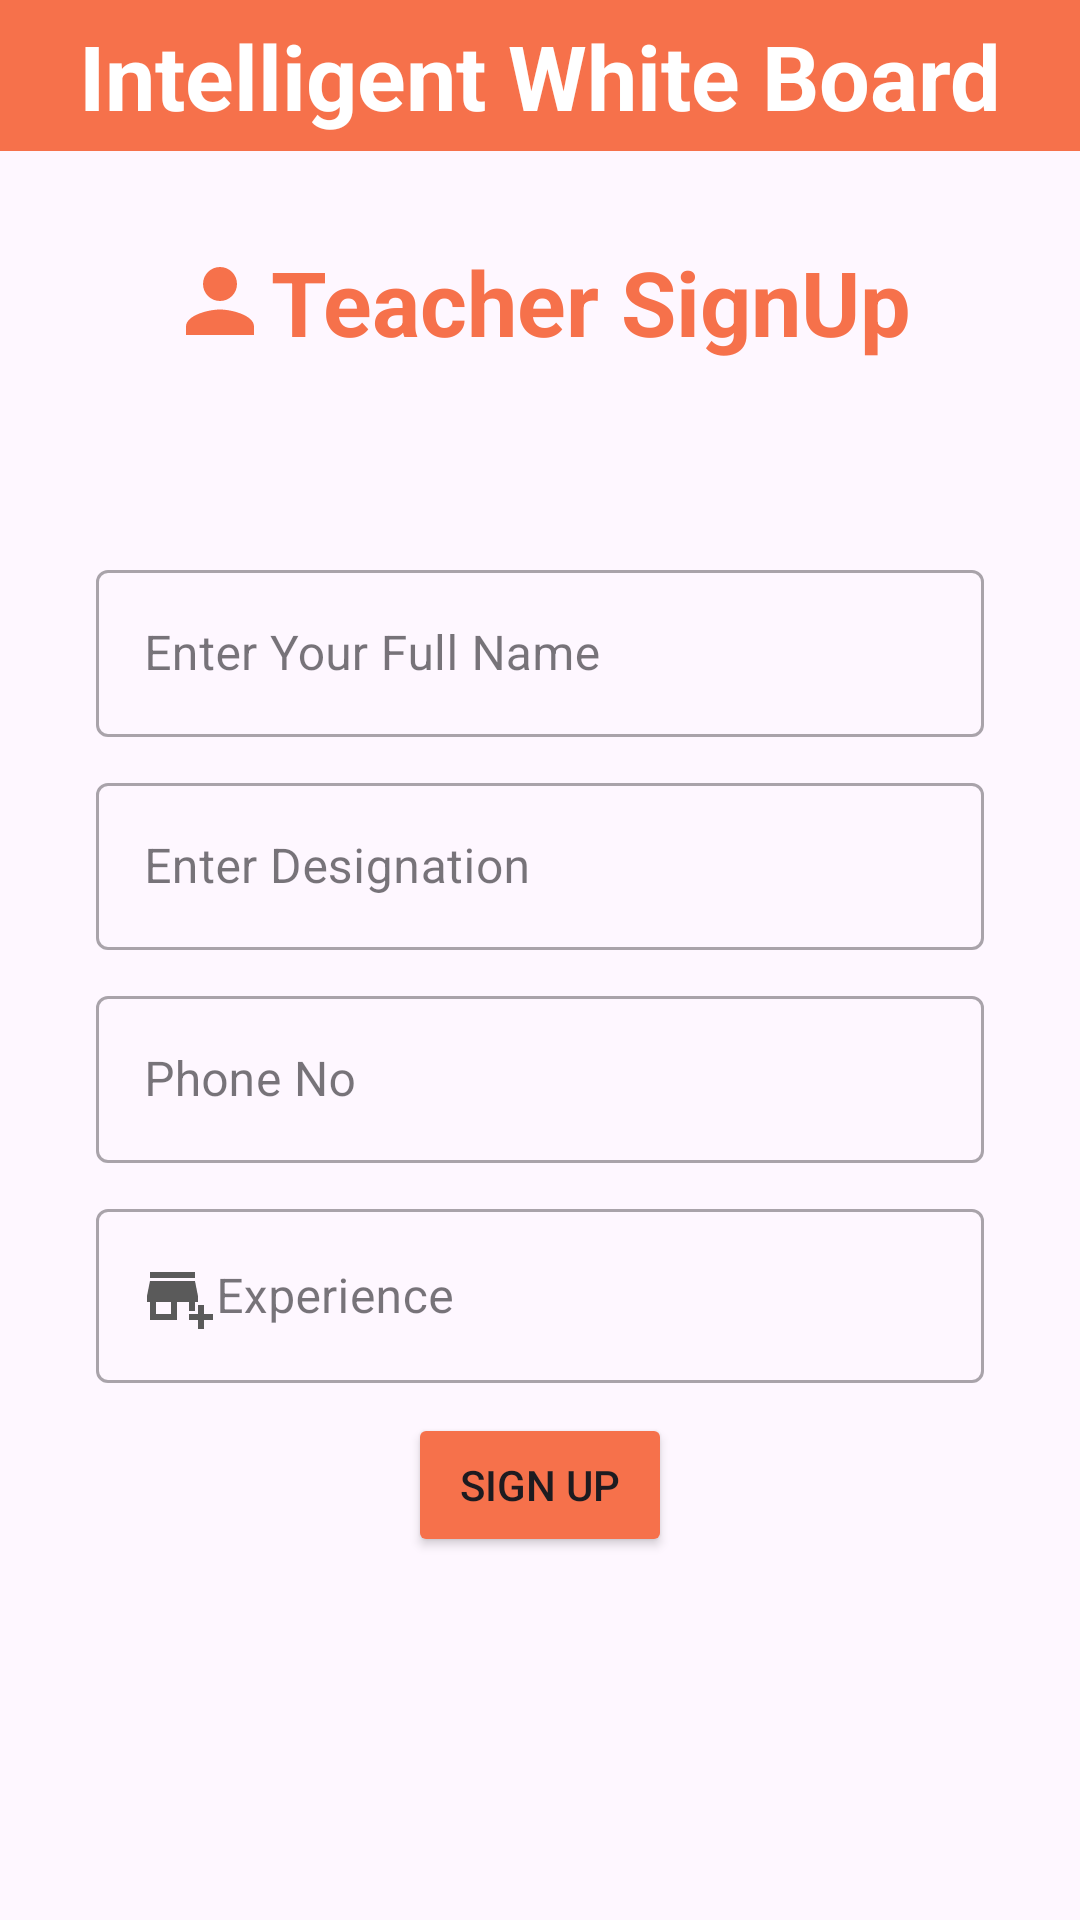

Here is an Android app screen rendered from its layout file. Give the layout XML and the strings, colors and styles it references.
<!-- AndroidManifest.xml: application theme Theme.Iwboard -->
<!-- res/layout/activity_signup_teacher.xml -->
<?xml version="1.0" encoding="utf-8"?>
<LinearLayout xmlns:android="http://schemas.android.com/apk/res/android"
    xmlns:app="http://schemas.android.com/apk/res-auto"
    xmlns:tools="http://schemas.android.com/tools"
    android:layout_width="match_parent"
    android:layout_height="match_parent"

    android:orientation="vertical"
    tools:context=".signup.signup_user">
    <LinearLayout
        android:layout_width="match_parent"
        android:layout_height="wrap_content"
        android:background="@color/back_color"
        android:orientation="horizontal"
        android:padding="5sp">

        <TextView
            android:layout_width="match_parent"
            android:layout_height="wrap_content"
            android:gravity="center"
            android:text="Intelligent White Board"
            android:textColor="@color/white"
            android:textSize="30dp"
            android:textStyle="bold" />

    </LinearLayout>
    <TextView
        android:layout_width="wrap_content"
        android:layout_height="wrap_content"
        android:layout_gravity="center"
        android:layout_marginTop="30dp"
        android:drawableLeft="@drawable/login"
        android:text="Teacher SignUp"
        android:textColor="@color/back_color"
        android:textSize="30dp"
        android:textStyle="bold" />

    <com.google.android.material.textfield.TextInputLayout
        android:id="@+id/name"

        style="@style/Widget.MaterialComponents.TextInputLayout.OutlinedBox"

        android:layout_width="match_parent"
        android:layout_height="wrap_content"
        android:layout_marginStart="32dp"
        android:layout_marginTop="64dp"
        android:layout_marginEnd="32dp"
        android:hint="Enter Your Full Name">

        <com.google.android.material.textfield.TextInputEditText
            android:id="@+id/edit_text_name"
            android:layout_width="match_parent"
            android:drawableLeft="@drawable/person"
            android:layout_height="wrap_content" />

    </com.google.android.material.textfield.TextInputLayout>

    <com.google.android.material.textfield.TextInputLayout
        android:id="@+id/designation"

        style="@style/Widget.MaterialComponents.TextInputLayout.OutlinedBox"

        android:layout_width="match_parent"
        android:layout_height="wrap_content"
        android:layout_marginStart="32dp"
        android:layout_marginTop="10dp"
        android:layout_marginEnd="32dp"
        android:hint="Enter Designation">

        <com.google.android.material.textfield.TextInputEditText
            android:id="@+id/edit_text_designation"
            android:layout_width="match_parent"
            android:drawableLeft="@drawable/person"
            android:layout_height="wrap_content" />

    </com.google.android.material.textfield.TextInputLayout>

    <com.google.android.material.textfield.TextInputLayout
        android:id="@+id/des"

        style="@style/Widget.MaterialComponents.TextInputLayout.OutlinedBox"

        android:layout_width="match_parent"
        android:layout_height="wrap_content"
        android:layout_marginStart="32dp"
        android:layout_marginTop="10dp"
        android:layout_marginEnd="32dp"
        android:hint="Phone No">

        <com.google.android.material.textfield.TextInputEditText
            android:id="@+id/edit_text_des"
            android:layout_width="match_parent"
            android:drawableLeft="@drawable/phone"
            android:layout_height="wrap_content" />



    </com.google.android.material.textfield.TextInputLayout>
    <com.google.android.material.textfield.TextInputLayout
        android:id="@+id/exp"

        style="@style/Widget.MaterialComponents.TextInputLayout.OutlinedBox"

        android:layout_width="match_parent"
        android:layout_height="wrap_content"
        android:layout_marginStart="32dp"
        android:layout_marginTop="10dp"
        android:layout_marginEnd="32dp"
        android:hint="Experience">

        <com.google.android.material.textfield.TextInputEditText
            android:id="@+id/edit_text_experience"
            android:layout_width="match_parent"
            android:drawableLeft="@drawable/experience"
            android:layout_height="wrap_content" />



    </com.google.android.material.textfield.TextInputLayout>







    <Button
        android:layout_width="wrap_content"
        android:layout_height="wrap_content"
        android:text="Sign Up"
        android:id="@+id/signup_teacher_next"
        android:backgroundTint="@color/back_color"
        android:layout_marginTop="10dp"
        android:layout_gravity="center"/>



</LinearLayout>
<!-- resources referenced by this layout -->
<resources>
  <color name="back_color">#F6714B</color>
  <color name="white">#FFFFFFFF</color>
  <!-- drawable experience (drawable) -->
  <vector android:height="24dp" android:tint="#5A5A5A"
      android:viewportHeight="24" android:viewportWidth="24"
      android:width="24dp" xmlns:android="http://schemas.android.com/apk/res/android">
      <path android:fillColor="@android:color/white" android:pathData="M15,17h2v-3h1v-2l-1,-5H2l-1,5v2h1v6h9v-6h4V17zM9,18H4v-4h5V18z"/>
      <path android:fillColor="@android:color/white" android:pathData="M2,4h15v2h-15z"/>
      <path android:fillColor="@android:color/white" android:pathData="M20,18l0,-3l-2,0l0,3l-3,0l0,2l3,0l0,3l2,0l0,-3l3,0l0,-2z"/>
  </vector>
  <!-- drawable login (drawable) -->
  <vector xmlns:android="http://schemas.android.com/apk/res/android"
      android:width="34dp"
      android:height="34dp"
      android:tint="@color/back_color"
      android:viewportWidth="24"
      android:viewportHeight="24">
      <path
          android:fillColor="@android:color/white"
          android:pathData="M12,12c2.21,0 4,-1.79 4,-4s-1.79,-4 -4,-4 -4,1.79 -4,4 1.79,4 4,4zM12,14c-2.67,0 -8,1.34 -8,4v2h16v-2c0,-2.66 -5.33,-4 -8,-4z" />
  </vector>
  <style name="Theme.Iwboard" parent="Base.Theme.Iwboard" />
  <style name="Base.Theme.Iwboard" parent="Theme.Material3.DayNight.NoActionBar">
          
          
           <item name="colorPrimary">@color/back_color</item>
      </style>
</resources>
